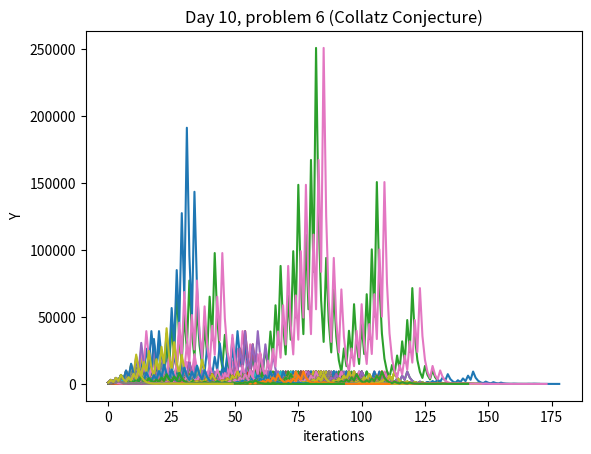

The script that saved this image:
# (relevant) https://www.youtube.com/watch?v=094y1Z2wpJg

import matplotlib.pyplot as plt

plt.xlabel("iterations")
plt.ylabel("Y")
plt.title("Day 10, problem 6 (Collatz Conjecture)")

def function(x):
    if x%2==0:
        return(x/2)
    else:
        return(x*3 +1)


starting_range = 1000
for starting_number in range(1,starting_range):
    x_list = [0]
    y_list = [starting_number] # starting number

    while True:
        x_list.append(x_list[-1]+1)
        next_number = function(y_list[-1])
        y_list.append(next_number)
        if next_number == 1: #once you get to one, it's done
            break


    plt.plot(x_list,y_list)

plt.show()